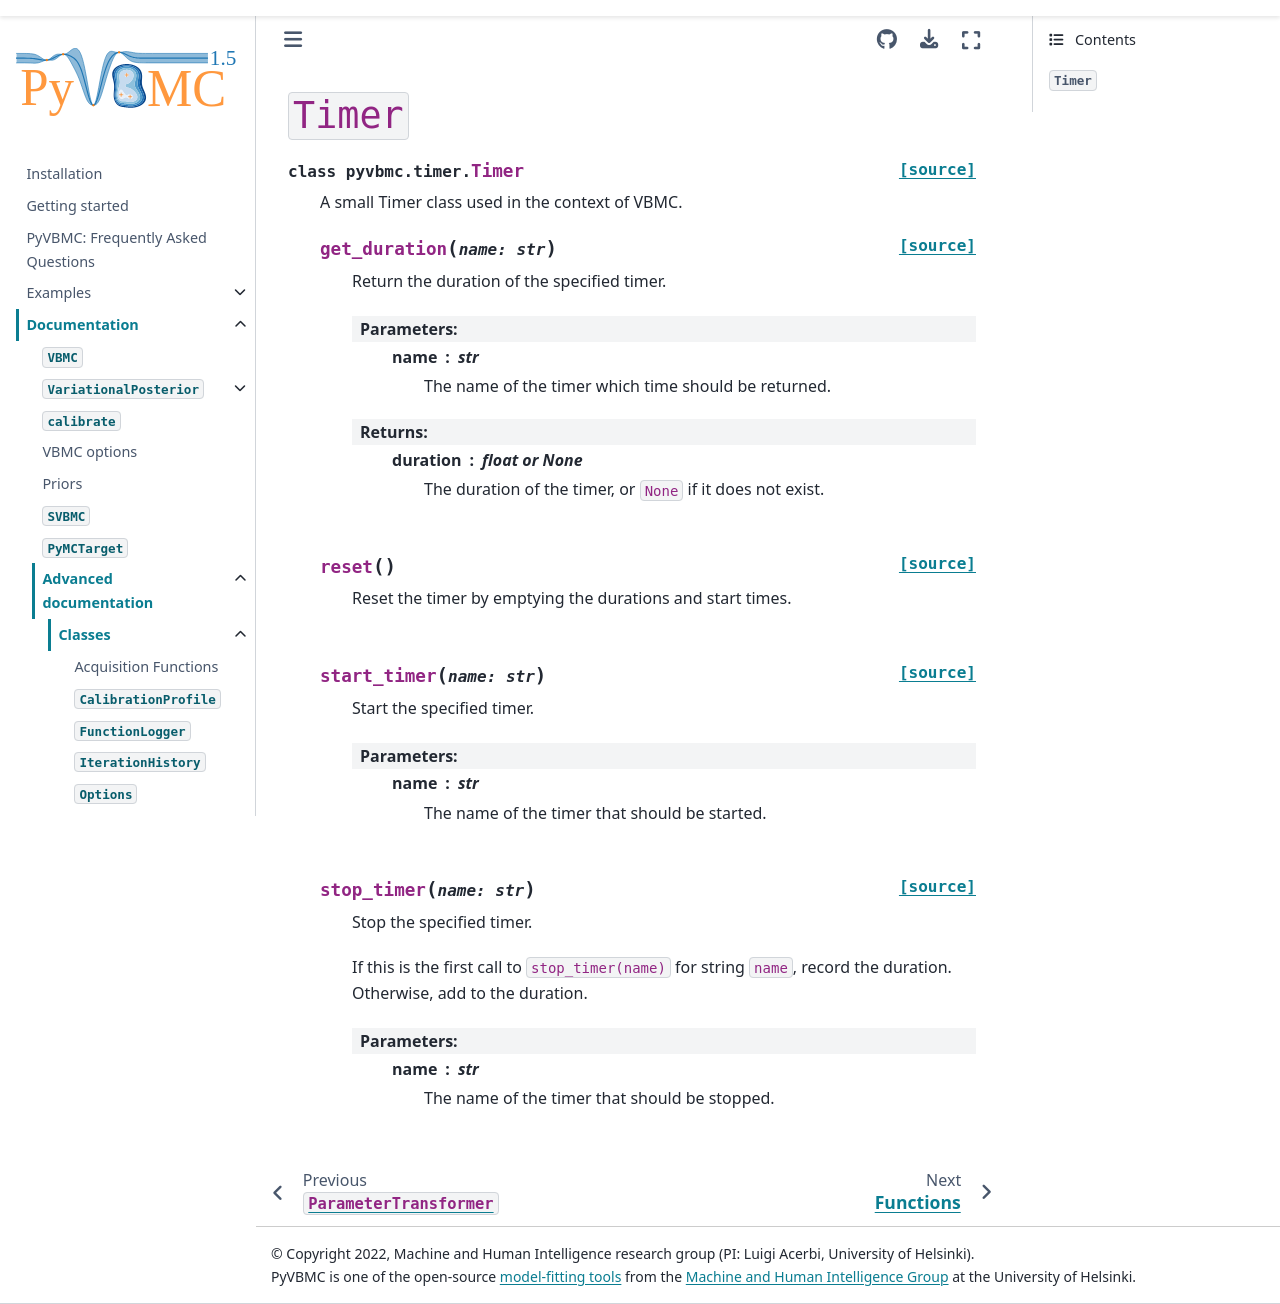

repository: acerbilab/pyvbmc · page: api/classes/timer.html · generator: sphinx

=========
``Timer``
=========

.. autoclass:: pyvbmc.timer.Timer
   :members:
